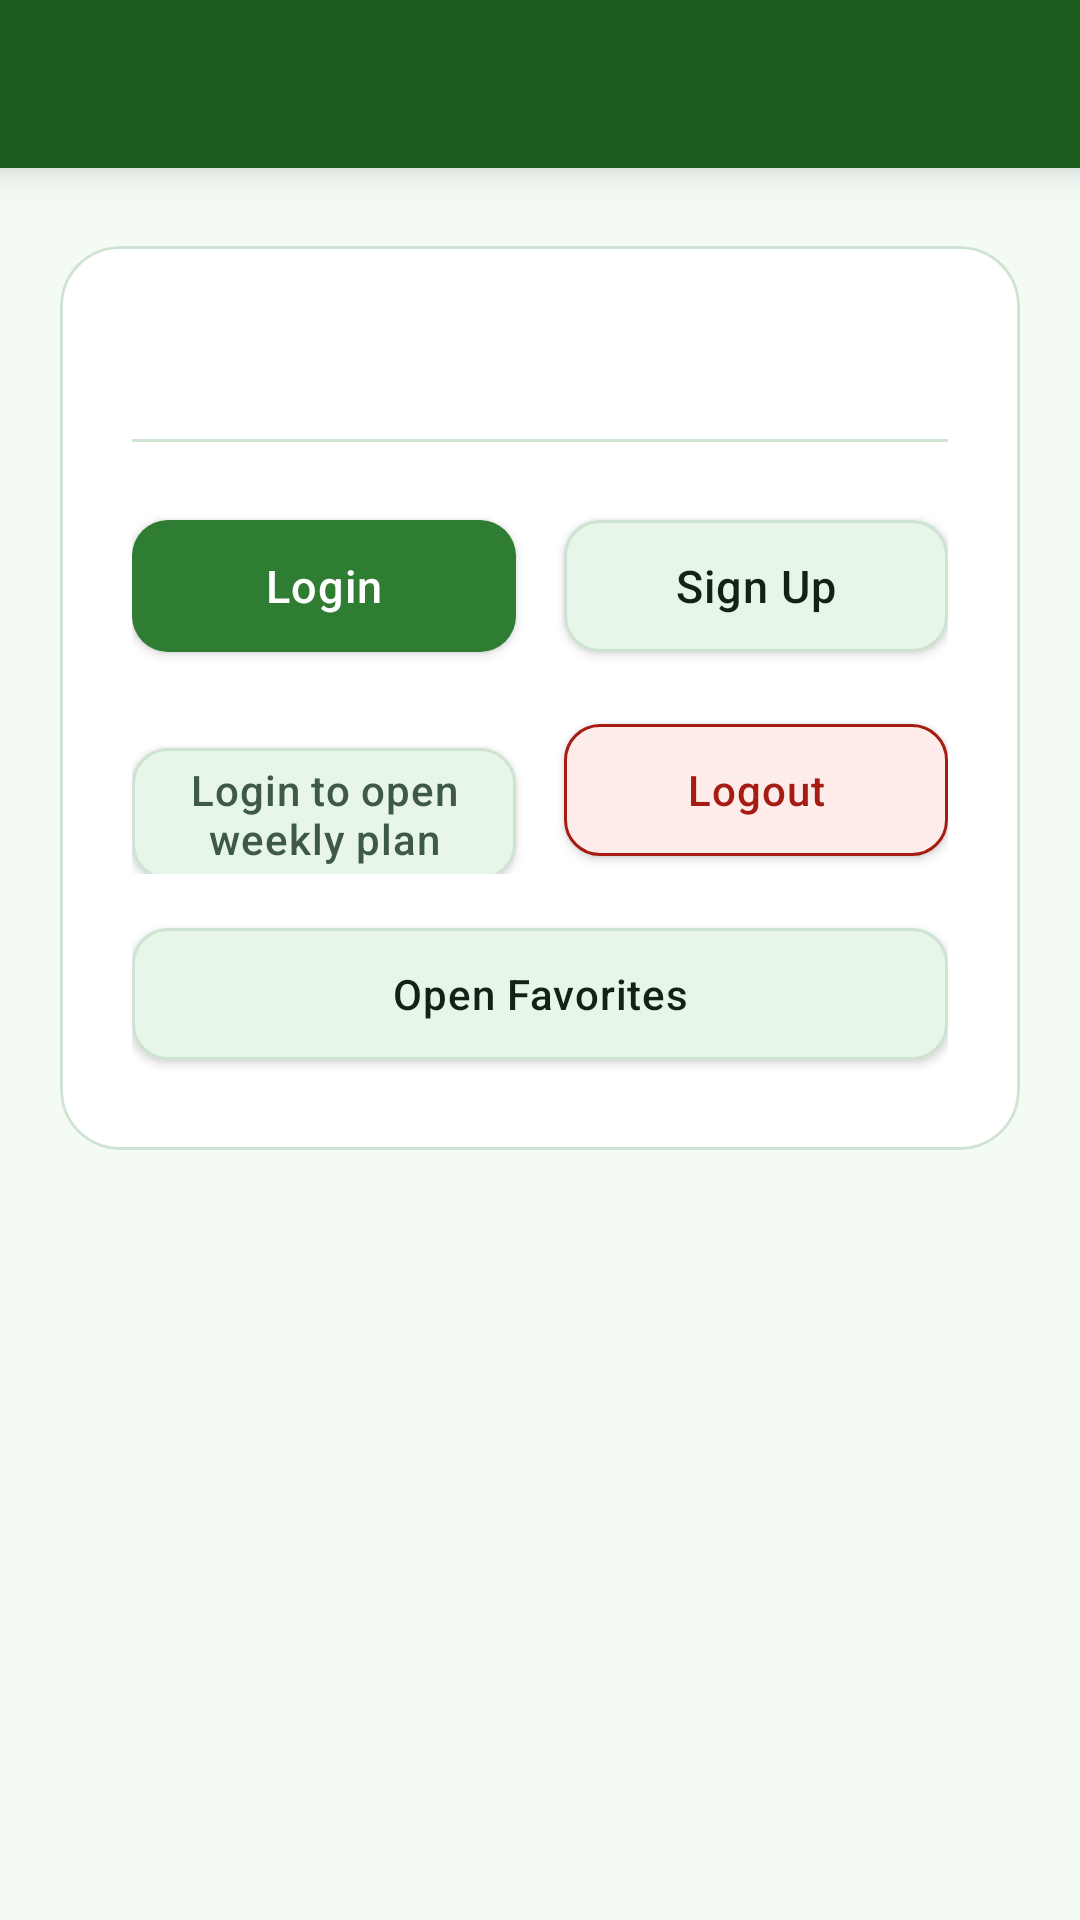

Produce the Android XML layout that renders to this screen, including the resource entries it uses.
<!-- AndroidManifest.xml: application theme Theme.ProjectModule -->
<!-- res/layout/activity_main.xml -->
<?xml version="1.0" encoding="utf-8"?>
<androidx.constraintlayout.widget.ConstraintLayout xmlns:android="http://schemas.android.com/apk/res/android"
    xmlns:app="http://schemas.android.com/apk/res-auto"
    xmlns:tools="http://schemas.android.com/tools"
    android:layout_width="match_parent"
    android:layout_height="match_parent"
    android:background="@color/app_background"
    tools:context=".ui.MainActivity">

    

    
    <com.google.android.material.appbar.MaterialToolbar
        android:id="@+id/toolbar"
        android:layout_width="0dp"
        android:layout_height="wrap_content"
        android:elevation="8dp"
        android:minHeight="?attr/actionBarSize"
        android:paddingStart="20dp"
        android:paddingEnd="20dp"
        android:background="@color/green_primary"
        app:layout_constraintEnd_toEndOf="parent"
        app:layout_constraintHorizontal_bias="0.0"
        app:layout_constraintStart_toStartOf="parent"
        app:layout_constraintTop_toTopOf="parent"
        app:titleCentered="true"
        app:titleTextColor="@color/text_on_primary" />

    <View
        android:id="@+id/statusIndicator"
        android:layout_width="0dp"
        android:layout_height="2dp"

        app:layout_constraintEnd_toEndOf="parent"
        app:layout_constraintStart_toStartOf="parent"
        app:layout_constraintTop_toBottomOf="@id/toolbar" />

    
    <com.google.android.material.card.MaterialCardView
        android:id="@+id/authCard"
        android:layout_width="0dp"
        android:layout_height="wrap_content"
        android:layout_marginStart="20dp"
        android:layout_marginTop="24dp"
        android:layout_marginEnd="20dp"
        android:background="@android:color/transparent"
        app:cardBackgroundColor="@color/app_surface"
        app:cardCornerRadius="20dp"
        app:cardElevation="0dp"
        app:layout_constraintEnd_toEndOf="parent"
        app:layout_constraintStart_toStartOf="parent"
        app:layout_constraintTop_toBottomOf="@id/statusIndicator"
        app:strokeColor="@color/app_border"
        app:strokeWidth="1dp">

        <LinearLayout
            android:layout_width="match_parent"
            android:layout_height="wrap_content"
            android:orientation="vertical"
            android:padding="24dp">

            
            <LinearLayout
                android:layout_width="match_parent"
                android:layout_height="wrap_content"
                android:gravity="center_vertical"
                android:orientation="horizontal">

                <View
                    android:id="@+id/statusDot"
                    android:layout_width="8dp"
                    android:layout_height="8dp"
                    android:layout_marginEnd="12dp" />

                <TextView
                    android:id="@+id/sessionStatusText"
                    android:layout_width="0dp"
                    android:layout_height="wrap_content"
                    android:layout_weight="1"
                    android:fontFamily="sans-serif-medium"
                    android:letterSpacing="0.01"
                    android:textColor="@color/text_primary"
                    android:textSize="15sp"
                    tools:text="Session Active" />
            </LinearLayout>

            
            <View
                android:layout_width="match_parent"
                android:layout_height="1dp"
                android:layout_marginTop="20dp"
                android:layout_marginBottom="20dp"
                android:background="@color/app_border" />

            
            <LinearLayout
                android:layout_width="match_parent"
                android:layout_height="wrap_content"
                android:orientation="horizontal"
                android:weightSum="2">

                <com.google.android.material.button.MaterialButton
                    android:id="@+id/loginButton"
                    android:layout_width="0dp"
                    android:layout_height="56dp"
                    android:layout_marginEnd="8dp"
                    android:layout_weight="1"
                    android:fontFamily="sans-serif-medium"
                    android:letterSpacing="0.02"
                    android:text="@string/login"
                    android:textAllCaps="false"
                    android:textColor="@color/text_on_primary"
                    android:textSize="15sp"
                    app:backgroundTint="@color/button_primary_tint"
                    app:cornerRadius="12dp"
                    app:elevation="0dp"
                    app:rippleColor="@color/app_border" />

                <com.google.android.material.button.MaterialButton
                    android:id="@+id/signUpButton"
                    android:layout_width="0dp"
                    android:layout_height="56dp"
                    android:layout_marginStart="8dp"
                    android:layout_weight="1"
                    android:fontFamily="sans-serif-medium"
                    android:letterSpacing="0.02"
                    android:text="@string/sign_up"
                    android:textAllCaps="false"
                    android:textColor="@color/text_primary"
                    android:textSize="15sp"
                    app:backgroundTint="@color/button_secondary_selector"
                    app:cornerRadius="12dp"
                    app:elevation="0dp"
                    app:rippleColor="@color/app_border"
                    app:strokeColor="@color/app_border"
                    app:strokeWidth="1dp" />
            </LinearLayout>

            
            <LinearLayout
                android:layout_width="match_parent"
                android:layout_height="wrap_content"
                android:layout_marginTop="12dp"
                android:orientation="horizontal"
                android:weightSum="2">

                <com.google.android.material.button.MaterialButton
                    android:id="@+id/weeklyPlanButton"
                    android:layout_width="0dp"
                    android:layout_height="56dp"
                    android:layout_marginEnd="8dp"
                    android:layout_weight="1"
                    android:fontFamily="sans-serif-medium"
                    android:letterSpacing="0.02"
                    android:text="@string/login_to_weekly_plan"
                    android:textAllCaps="false"
                    android:textColor="@color/text_secondary"
                    android:textSize="14sp"
                    app:backgroundTint="@color/button_secondary_selector"
                    app:cornerRadius="12dp"
                    app:elevation="0dp"
                    app:rippleColor="@color/app_border"
                    app:strokeColor="@color/app_border"
                    app:strokeWidth="1dp" />

                <com.google.android.material.button.MaterialButton
                    android:id="@+id/logoutButton"
                    android:layout_width="0dp"
                    android:layout_height="56dp"
                    android:layout_marginStart="8dp"
                    android:layout_weight="1"
                    android:fontFamily="sans-serif-medium"
                    android:letterSpacing="0.02"
                    android:text="@string/logout"
                    android:textAllCaps="false"
                    android:textColor="@color/button_destructive_text"
                    android:textSize="14sp"
                    app:backgroundTint="@color/button_destructive_tint"
                    app:cornerRadius="12dp"
                    app:elevation="0dp"
                    app:rippleColor="@color/app_border"
                    app:strokeColor="@color/button_destructive_text"
                    app:strokeWidth="1dp" />
            </LinearLayout>

            <com.google.android.material.button.MaterialButton
                android:id="@+id/favoritesButton"
                android:layout_width="match_parent"
                android:layout_height="56dp"
                android:layout_marginTop="12dp"
                android:fontFamily="sans-serif-medium"
                android:letterSpacing="0.02"
                android:text="@string/open_favorites"
                android:textAllCaps="false"
                android:textColor="@color/text_primary"
                android:textSize="14sp"
                app:backgroundTint="@color/button_secondary_selector"
                app:cornerRadius="12dp"
                app:elevation="0dp"
                app:rippleColor="@color/app_border"
                app:strokeColor="@color/app_border"
                app:strokeWidth="1dp" />
        </LinearLayout>
    </com.google.android.material.card.MaterialCardView>

    
    <androidx.recyclerview.widget.RecyclerView
        android:id="@+id/recyclerCategories"
        android:layout_width="0dp"
        android:layout_height="0dp"
        android:layout_marginTop="20dp"
        android:clipToPadding="false"
        android:overScrollMode="never"
        android:paddingStart="20dp"
        android:paddingEnd="20dp"
        android:paddingBottom="20dp"
        app:layout_constraintBottom_toBottomOf="parent"
        app:layout_constraintEnd_toEndOf="parent"
        app:layout_constraintStart_toStartOf="parent"
        app:layout_constraintTop_toBottomOf="@id/authCard" />

</androidx.constraintlayout.widget.ConstraintLayout>
<!-- resources referenced by this layout -->
<resources>
  <color name="app_background">#F4FBF5</color>
  <color name="app_border">#CFE3D3</color>
  <color name="app_surface">#FFFFFF</color>
  <color name="button_destructive_text">#A61B12</color>
  <color name="green_primary">#1B5E20</color>
  <color name="text_on_primary">#FFFFFF</color>
  <color name="text_primary">#102316</color>
  <color name="text_secondary">#3E5A47</color>
  <string name="login">Login</string>
  <string name="login_to_weekly_plan">Login to open weekly plan</string>
  <string name="logout">Logout</string>
  <string name="open_favorites">Open Favorites</string>
  <string name="sign_up">Sign Up</string>
  <style name="Theme.ProjectModule" parent="Theme.MaterialComponents.DayNight.NoActionBar">
          
          <item name="colorPrimary">@color/purple_500</item>
          <item name="colorPrimaryVariant">@color/purple_700</item>
          <item name="colorOnPrimary">@color/white</item>
          
          <item name="colorSecondary">@color/teal_200</item>
          <item name="colorSecondaryVariant">@color/teal_700</item>
          <item name="colorOnSecondary">@color/black</item>
          
          <item name="android:statusBarColor">?attr/colorPrimaryVariant</item>
          
      </style>
  <color name="white">#FFFFFFFF</color>
  <color name="black">#FF000000</color>
  <!-- not gathered from this repository: default colours our renderer supplied (Android Studio template values) -->
  <color name="purple_500">#FF6200EE</color>
  <color name="purple_700">#FF3700B3</color>
  <color name="teal_200">#FF03DAC5</color>
  <color name="teal_700">#FF018786</color>
</resources>
